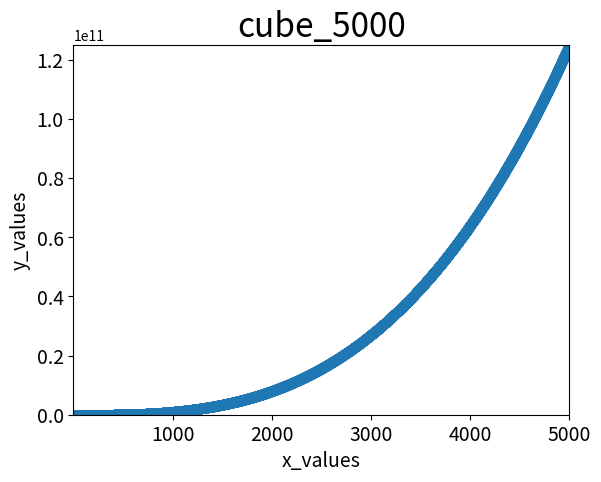

Here is the Python script that generated this plot:
# -*- coding:utf-8 -*-

"""

[redacted]
@file: exercise_15_01.py
@time: 2019-01-22 22:53

15-1 立方：
数字的三次方被称为其立方。
请绘制一个图形，显示前5个整数的立方值，再绘制一个图形，显示前5000个整数的立方值。

"""
import matplotlib.pyplot as plt

# 显示前5个整数的立方值
x_values = list(range(1, 6))
y_values = [x**3 for x in x_values]
# 折线图
plt.plot(x_values, y_values, linewidth=5)

plt.title("cube_5", fontsize=24)
plt.xlabel("x_values", fontsize=14)
plt.ylabel("y_values", fontsize=14)

plt.tick_params(axis="both", labelsize=14)

plt.show()

# 显示前5000个整数的立方值
x_values = list(range(1, 5001))
y_values = [x**3 for x in x_values]
# 散点图
plt.scatter(x_values, y_values, s=40)

plt.title("cube_5000", fontsize=24)
plt.xlabel("x_values", fontsize=14)
plt.ylabel("y_values", fontsize=14)

plt.axis([1, 5000, 1, 5000**3])

plt.show()
